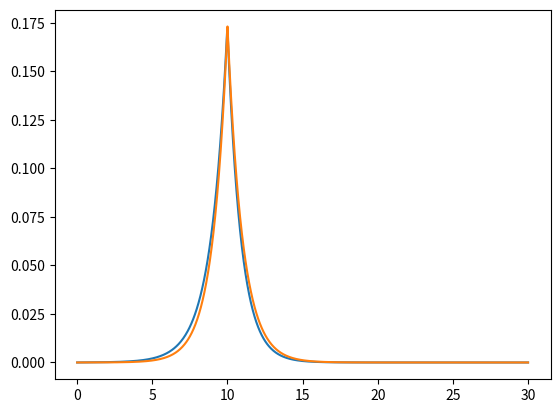

The script that saved this image:
# import scikits.bvp1lg as bvp
from dataclasses import dataclass

import numpy as np
from scipy.integrate import solve_bvp


@dataclass
class Mesh:
    d: float = 0.005
    dr: float = 0.001  # in sigma
    R1: float = 1.0
    R2: float = 3.0
    nx: int = 32000


@dataclass
class Solution:
    # solution properties

    # Surface properties
    # dimensionless surface charge
    rho1: float = -0.35
    rho2: float = -0.35

    # dipole
    c_p: float = 1.0  # normalised by 2c0
    p: float = 0.1


@dataclass
class System(Mesh, Solution):

    @property
    def Lx(self):
        return self.R2 + 20

    def dy(self, r, Y):
        return fsub(r, Y, system=self)

    def y_dy_guess(self, r):
        return guess(r, system=self)

    def bc(self, Y_a, Y_b):
        """The boundary conditions."""
        return gsub(Y_a, Y_b)

    def print_params(self):
        print(" *** Printing system parameters ***")
        print(f"  Microgel dimensioless radius  kR1 = {self.R1}")
        print("  Microgel dimensioless radius  kR2 = ", self.R2)
        print("  Microgel dimensioless charge rho1 = ", self.rho1)
        print("  Microgel dimensioless charge rho2 = ", self.rho2)
        print("  Mesh size                     dr  = ", self.dr)
        print("  Avoiding singularity at r = 0, d  = ", self.d)
        print(" ***  ***  *** *** *** *** *** ***    ")
        return 0


# homogeneous
def delta(x_mesh, start, end):
    """

    :param x_mesh:
    :param start:
    :param end:
    :return:
    """

    d = end - start
    x0 = start
    r = x_mesh

    return 0.5 * (np.sign(r - x0) + 1) - 0.5 * (np.sign(-d + r - x0) + 1.0)


def phis_DH(rho, R):
    return -rho / R * np.exp(-R) * (np.sinh(R) - R * np.cosh(R))


def phi0_DH(rho, R):
    return -rho * (1 + R) * np.exp(-R) + rho


def pot_DH(r, rho, R):
    return np.piecewise(r, [np.abs(r) < R, np.abs(r) >= R], [lambda r: np.sinh(r) / r * (phi0_DH(rho, R) - rho) + rho,
                                                             lambda r: R * phis_DH(rho, R) * np.exp(R - r) / r])


def dpot_DH(r, rho, R):
    return np.piecewise(r, [np.abs(r) < R, np.abs(r) >= R],
                        [lambda r: -rho * (1 + R) * np.exp(-R) * (r * np.cosh(r) - np.sinh(r)) / r ** 2,
                         lambda r: -rho * (1 + r) * np.exp(-r) * (R * np.cosh(R) - np.sinh(R)) / r ** 2])


def charge_density(r, y, system: System):
    d = system.d
    rho1 = system.rho1
    rho2 = system.rho2
    R1 = system.R1
    R2 = system.R2
    return - (np.sinh(y) - rho1 * delta(r, start=d, end=R1 + d) - rho2 * delta(r, end=R2 + d, start=R1 + d))


def langevin(x):
    return 1. / np.tanh(x) - 1. / (x)


def G(x):
    return np.sinh(x) * langevin(x) / x ** 2


# E is grad phi
# epsilon as a function of electric field
def epsilon(E, system: System):
    p = system.p
    c_p = system.c_p
    return 1 + c_p * p ** 2 * G(p * E)


# proportionality between field and epsilon

def depsilon(E, system: System):
    p = system.p
    c_p = system.c_p
    return c_p * np.sinh(p * E) * (-3 * langevin(p * E) + p * E) / E ** 3


def fsub(r, Y, system: System):
    """The equations, in the form: Y' = f(x, Y)."""
    y, dy = Y
    d_y = dy
    d_dy = - charge_density(r, y, system=system)
    d_dy /= epsilon(dy, system=system) + depsilon(dy, system=system) * dy
    return np.array([d_y, d_dy])


def gsub(Y_a, Y_b):
    """The boundary conditions."""
    y_a, dy_a = Y_a
    y_b, dy_b = Y_b
    return np.array([dy_a , y_b])


def guess(r, system: System):
    rho1 = system.rho1
    rho2 = system.rho2
    R1 = system.R1
    R2 = system.R2

    y = pot_DH(r, rho2, R2)
    dy = dpot_DH(r, rho2, R2)
    # ~ v = phi1*np.exp(-x)
    # ~ dv = phi1*np.exp(-x+H)

    Y = np.array([y, dy])
    d_Y = fsub(r, Y, system=system)
    return Y, d_Y


if __name__ == '__main__':
    import matplotlib.pyplot as plt
    import pandas as pd

    system = System(R1=5, R2=10, nx=1000, d=0.01)
    print(system.print_params())

    r = np.linspace(system.d, system.Lx, system.nx)
    Y, d_Y = guess(r, system=system)

    a = solve_bvp(fun=system.dy, bc=system.bc, x=r, y=Y, max_nodes=10000, bc_tol=1e-8,tol=1e-8)
    a.message
    a.success
    a.x
    plt.plot(r, d_Y[0])
    plt.plot(a.x, a.y[1])
    print(a.y[1][1], a.y[1][-1])
    print(a.y[0][0], a.y[0][-1])
    print(a.rms_residuals.max())
    df = pd.DataFrame()
    df['x'] = a.x
    df['y'] = a.y[0]
    df['dy'] = a.y[1]
    df['rms'] = np.insert(a.rms_residuals,0,-1)
    df.sort_values('rms', ascending=False)
